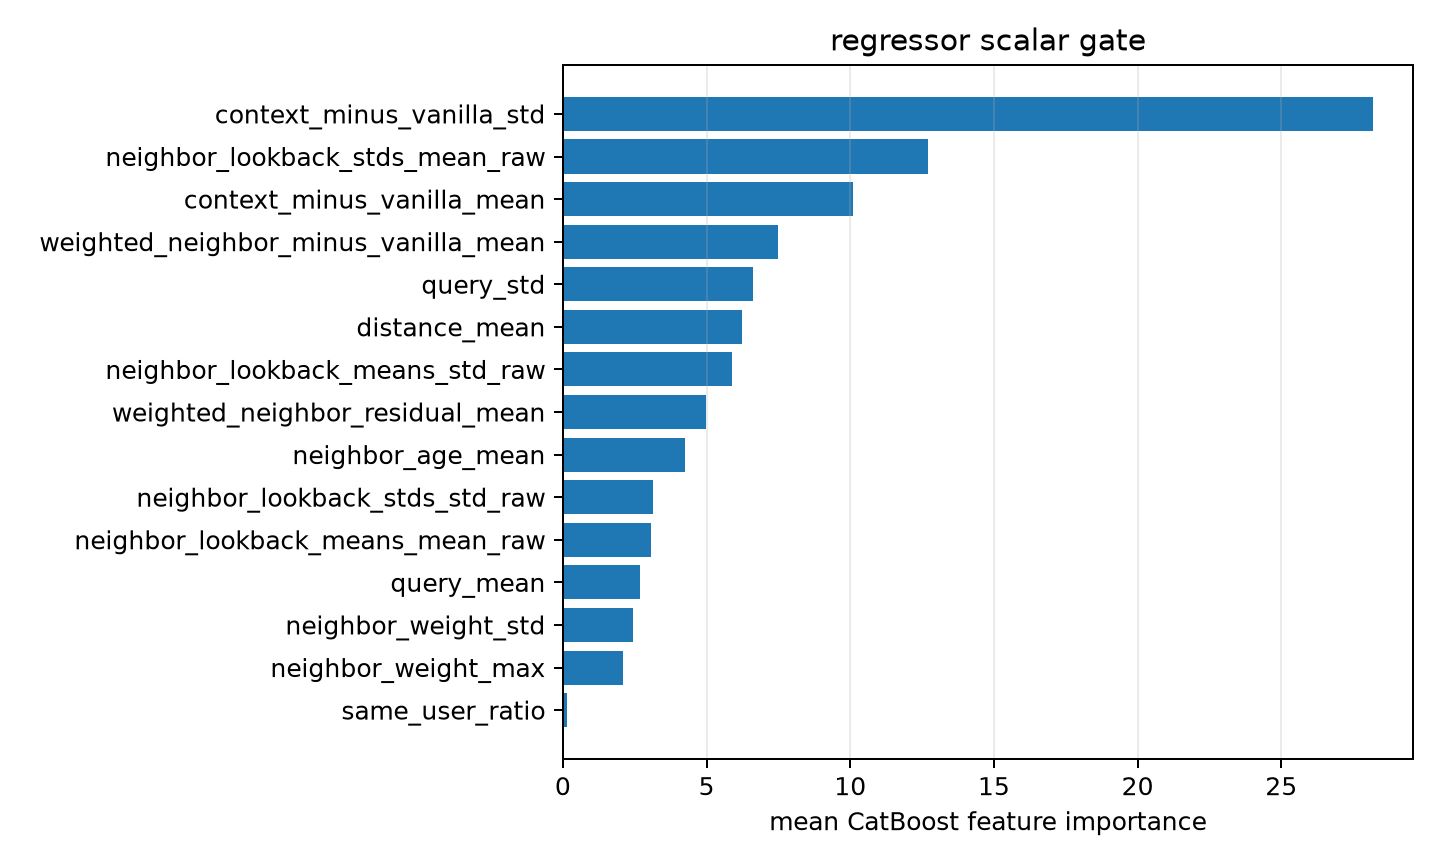

Data behind this chart, as committed beside it:
feature, importance
context_minus_vanilla_std, 28.18
neighbor_lookback_stds_mean_raw, 12.71
context_minus_vanilla_mean, 10.09
weighted_neighbor_minus_vanilla_mean, 7.477
query_std, 6.632
distance_mean, 6.235
neighbor_lookback_means_std_raw, 5.878
weighted_neighbor_residual_mean, 4.994
neighbor_age_mean, 4.252
neighbor_lookback_stds_std_raw, 3.15
neighbor_lookback_means_mean_raw, 3.054
query_mean, 2.693
neighbor_weight_std, 2.424
neighbor_weight_max, 2.108
same_user_ratio, 0.1312
